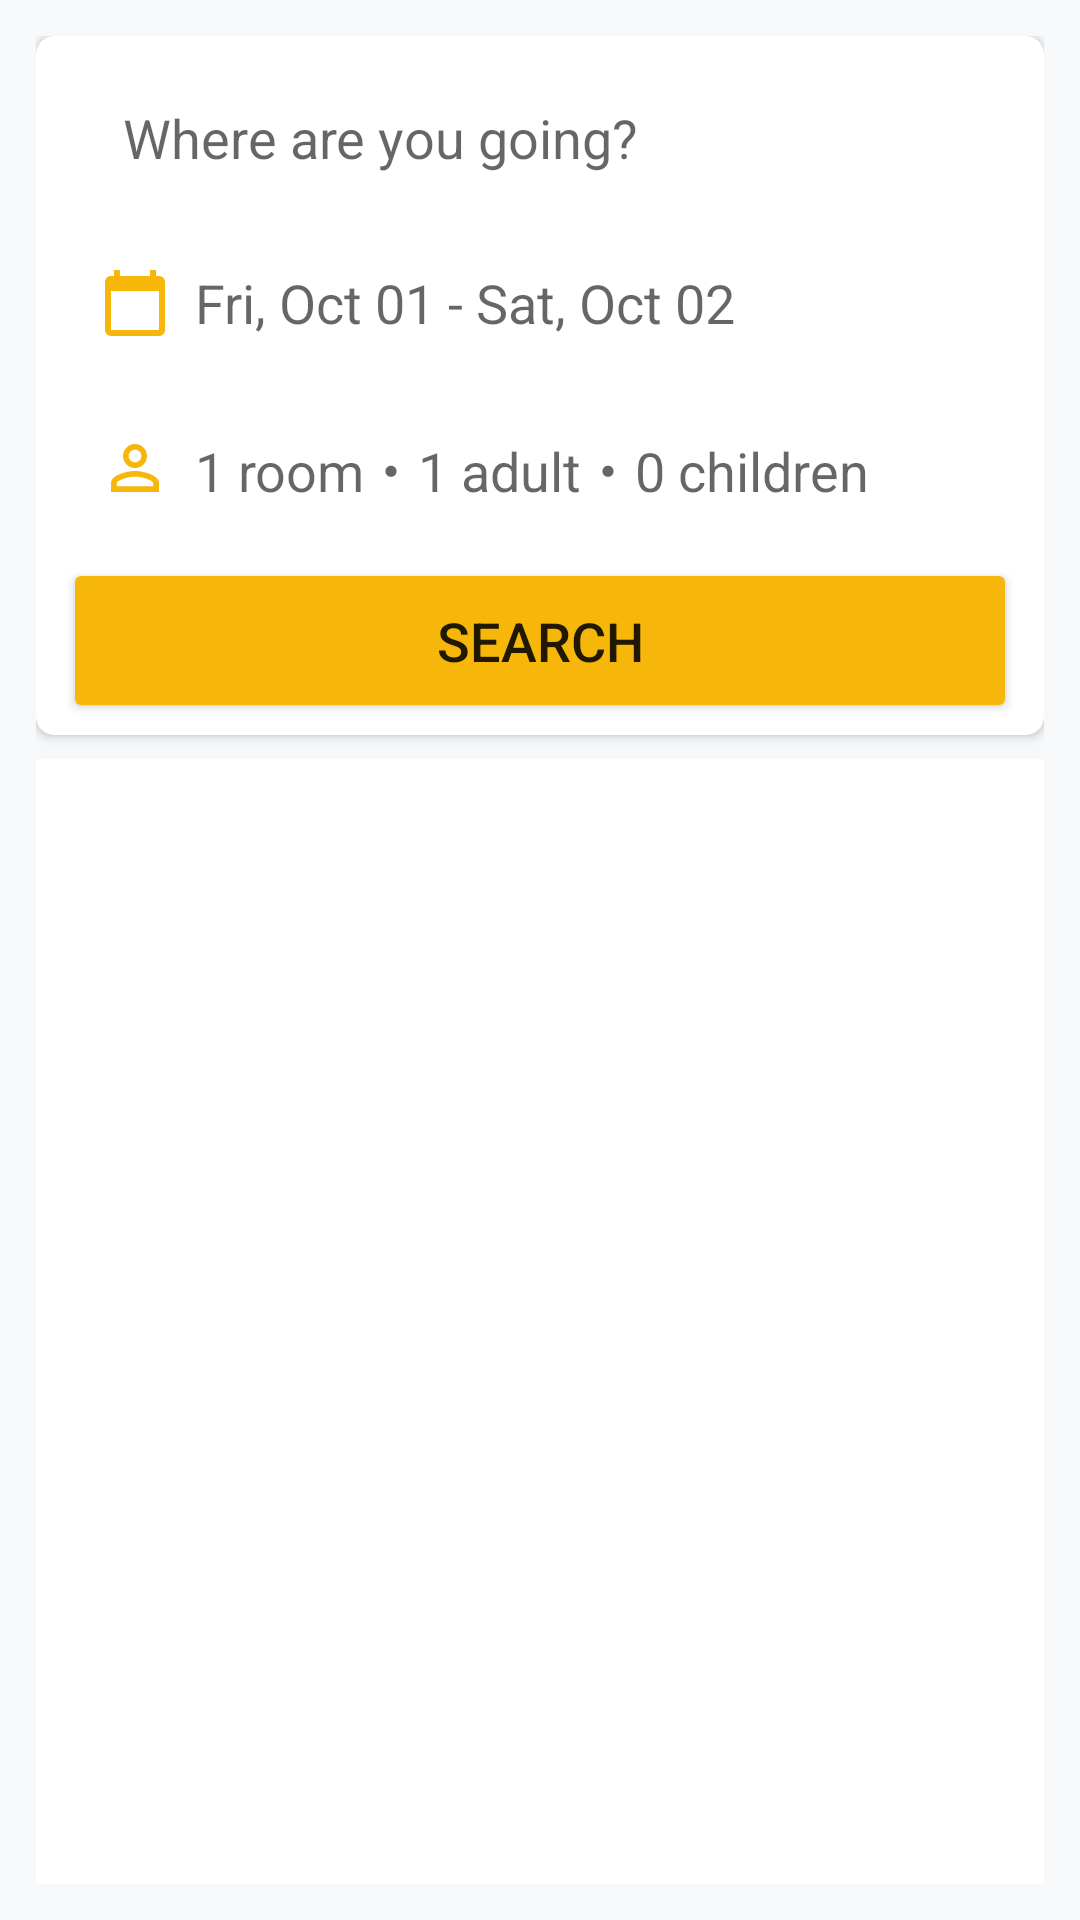

The Android layout XML behind this screen, and the referenced resources:
<!-- AndroidManifest.xml: application theme SplashScreenTheme -->
<!-- res/layout/fragment_home.xml -->
<?xml version="1.0" encoding="utf-8"?>
<androidx.constraintlayout.widget.ConstraintLayout xmlns:android="http://schemas.android.com/apk/res/android"
    xmlns:app="http://schemas.android.com/apk/res-auto"
    xmlns:tools="http://schemas.android.com/tools"
    android:layout_width="match_parent"
    android:layout_height="match_parent"
    android:padding="@dimen/margin_12"
    android:background="@color/lightGrey"
    tools:context=".ui.fragments.HomeFragment">

    <include
        android:id="@+id/layout_search"
        layout="@layout/layout_search_home"/>

    <androidx.recyclerview.widget.RecyclerView
        android:id="@+id/recycler_view_home"
        android:layout_width="match_parent"
        android:layout_height="0dp"
        android:layout_marginTop="8dp"
        android:background="@color/white"
        app:layout_constraintBottom_toBottomOf="parent"
        app:layout_constraintEnd_toEndOf="parent"
        app:layout_constraintEnd_toStartOf="parent"
        app:layout_constraintTop_toBottomOf="@id/layout_search" />

    <ProgressBar
        android:id="@+id/progress"
        android:layout_width="wrap_content"
        android:layout_height="wrap_content"
        android:visibility="invisible"
        app:layout_constraintBottom_toBottomOf="parent"
        app:layout_constraintEnd_toEndOf="parent"
        app:layout_constraintStart_toStartOf="parent"
        app:layout_constraintTop_toTopOf="parent" />

    <LinearLayout
        android:id="@+id/error_view"
        android:layout_width="match_parent"
        android:layout_height="match_parent"
        android:orientation="vertical"
        android:gravity="center"
        android:visibility="invisible">
        <TextView
            android:layout_width="wrap_content"
            android:layout_height="wrap_content"
            android:text="Something went wrong. Please try again!"
            android:textAppearance="@style/TextAppearance.AppCompat.Medium"/>
        <TextView
            android:id="@+id/txt_try_again"
            android:layout_width="wrap_content"
            android:layout_height="wrap_content"
            android:text="Try again"
            android:textColor="@color/red"/>
    </LinearLayout>

</androidx.constraintlayout.widget.ConstraintLayout>
<!-- res/layout/layout_search_home.xml (included above) -->
<?xml version="1.0" encoding="utf-8"?>
<androidx.cardview.widget.CardView xmlns:android="http://schemas.android.com/apk/res/android"
    xmlns:app="http://schemas.android.com/apk/res-auto"
    android:layout_width="match_parent"
    android:layout_height="wrap_content"
    android:background="@color/white"
    android:orientation="vertical"
    app:cardCornerRadius="6dp">

    <LinearLayout
        android:layout_width="match_parent"
        android:layout_height="wrap_content"
        android:orientation="vertical"
        android:padding="4dp">


        <LinearLayout
            android:id="@+id/search_dest"
            android:layout_width="match_parent"
            android:layout_height="50dp"
            android:layout_margin="5dp"
            android:background="@drawable/custom_border"
            android:gravity="center_vertical"
            android:padding="12dp">

            <ImageView
                android:layout_width="wrap_content"
                android:layout_height="wrap_content"
                android:src="@drawable/ic_search" />

            <TextView
                android:layout_width="0dp"
                android:layout_height="wrap_content"
                android:layout_marginStart="8dp"
                android:layout_weight="2"
                android:hint="@string/txt_hint_search" />
        </LinearLayout>

        <LinearLayout
            android:id="@+id/date"
            android:layout_width="match_parent"
            android:layout_height="50dp"
            android:layout_marginLeft="5dp"
            android:layout_marginRight="5dp"
            android:layout_marginBottom="5dp"
            android:background="@drawable/custom_border"
            android:gravity="center_vertical"
            android:padding="12dp">

            <ImageView
                android:layout_width="wrap_content"
                android:layout_height="wrap_content"
                android:src="@drawable/ic_calendar" />

            <TextView
                android:layout_width="0dp"
                android:layout_height="wrap_content"
                android:layout_marginStart="8dp"
                android:layout_weight="2"
                android:hint="@string/txt_date_hint" />
        </LinearLayout>

        <LinearLayout
            android:id="@+id/accomodation"
            android:layout_width="match_parent"
            android:layout_height="50dp"
            android:layout_marginLeft="5dp"
            android:layout_marginRight="5dp"
            android:layout_marginBottom="5dp"
            android:background="@drawable/custom_border"
            android:gravity="center_vertical"
            android:padding="12dp">

            <ImageView
                android:layout_width="wrap_content"
                android:layout_height="wrap_content"
                android:src="@drawable/ic_person" />

            <TextView
                android:layout_width="0dp"
                android:layout_height="wrap_content"
                android:layout_marginStart="8dp"
                android:layout_weight="2"
                android:hint="@string/txt_hint_room" />
        </LinearLayout>

        <Button
            android:id="@+id/btn_search"
            android:layout_width="match_parent"
            android:layout_height="55dp"
            android:layout_marginLeft="5dp"
            android:layout_marginRight="5dp"
            android:backgroundTint="@color/secondaryColor"
            android:text="@string/txt_search" />
    </LinearLayout>
</androidx.cardview.widget.CardView>
<!-- resources referenced by this layout -->
<resources>
  <color name="lightGrey">#F6F8FA</color>
  <color name="red">#9E2C24</color>
  <color name="secondaryColor">#F6B70A</color>
  <color name="white">#FFFFFFFF</color>
  <dimen name="margin_12">12dp</dimen>
  <!-- drawable ic_calendar (drawable) -->
  <vector android:height="24dp" android:tint="@color/secondaryColor"
      android:viewportHeight="24" android:viewportWidth="24"
      android:width="24dp" xmlns:android="http://schemas.android.com/apk/res/android">
      <path android:fillColor="@android:color/white" android:pathData="M20,3h-1L19,1h-2v2L7,3L7,1L5,1v2L4,3c-1.1,0 -2,0.9 -2,2v16c0,1.1 0.9,2 2,2h16c1.1,0 2,-0.9 2,-2L22,5c0,-1.1 -0.9,-2 -2,-2zM20,21L4,21L4,8h16v13z"/>
  </vector>
  <!-- drawable ic_person (drawable) -->
  <vector android:height="24dp" android:tint="@color/secondaryColor"
      android:viewportHeight="24" android:viewportWidth="24"
      android:width="24dp" xmlns:android="http://schemas.android.com/apk/res/android">
      <path android:fillColor="@android:color/white" android:pathData="M12,5.9c1.16,0 2.1,0.94 2.1,2.1s-0.94,2.1 -2.1,2.1S9.9,9.16 9.9,8s0.94,-2.1 2.1,-2.1m0,9c2.97,0 6.1,1.46 6.1,2.1v1.1L5.9,18.1L5.9,17c0,-0.64 3.13,-2.1 6.1,-2.1M12,4C9.79,4 8,5.79 8,8s1.79,4 4,4 4,-1.79 4,-4 -1.79,-4 -4,-4zM12,13c-2.67,0 -8,1.34 -8,4v3h16v-3c0,-2.66 -5.33,-4 -8,-4z"/>
  </vector>
  <string name="txt_date_hint"><font size="18">Fri, Oct 01 - Sat, Oct 02</font></string>
  <string name="txt_hint_room"><font size="18">1 room・1 adult・0 children</font></string>
  <string name="txt_hint_search"><font size="18">Where are you going?</font></string>
  <string name="txt_search"><font size="18">Search</font></string>
  <style name="SplashScreenTheme" parent="Theme.MaterialComponents.Light.NoActionBar">
          <item name="android:windowBackground">@drawable/splash_image</item>
          <item name="android:statusBarColor">@color/primaryColor</item>
      </style>
  <!-- drawable splash_image (drawable) -->
  <?xml version="1.0" encoding="utf-8"?>
  <layer-list xmlns:android="http://schemas.android.com/apk/res/android">
  
      <item android:drawable="@color/primaryColor"/>
  
      <item android:drawable="@drawable/ic_launcher_foreground" android:gravity="center"/>
  
  </layer-list>
  <color name="primaryColor">#681A34</color>
</resources>
